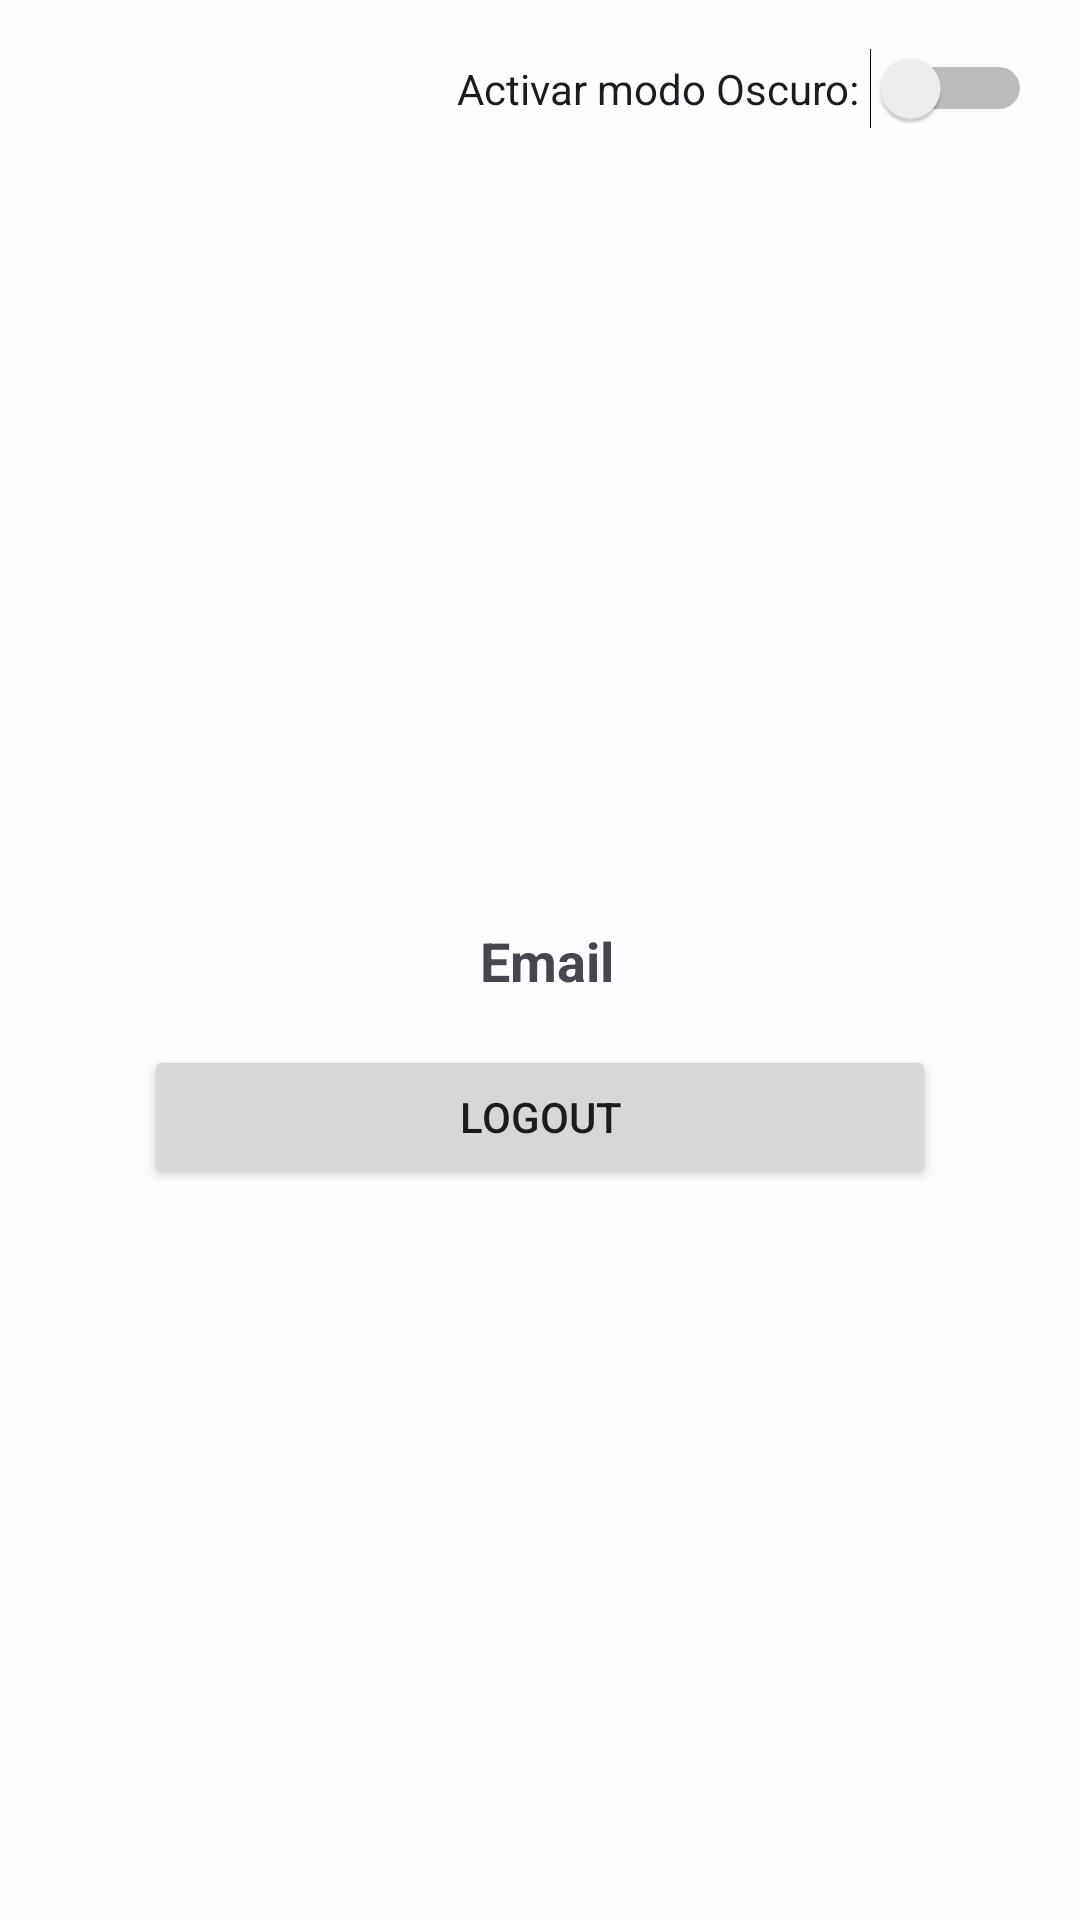

Write the Android layout XML for this screen, with the resource values it uses.
<!-- AndroidManifest.xml: application theme Theme.ProyectoFinal -->
<!-- res/layout/fragment_account.xml -->
<?xml version="1.0" encoding="utf-8"?>
<androidx.constraintlayout.widget.ConstraintLayout xmlns:android="http://schemas.android.com/apk/res/android"
    xmlns:app="http://schemas.android.com/apk/res-auto"
    xmlns:tools="http://schemas.android.com/tools"
    android:layout_width="match_parent"
    android:layout_height="match_parent"
    tools:context=".UI.fragments.AccountFragment">    


    <LinearLayout
        android:layout_width="match_parent"
        android:layout_height="match_parent"
        android:gravity="right"
        android:orientation="vertical"
        >

        <Switch
            android:id="@+id/swtich"
            android:layout_width="wrap_content"
            android:layout_height="wrap_content"
            android:layout_margin="16dp"
            android:text="Activar modo Oscuro: "
            tools:ignore="UseSwitchCompatOrMaterialXml" />

    </LinearLayout>

    <TextView
        android:id="@+id/txt_email"
        android:layout_width="wrap_content"
        android:layout_height="wrap_content"
        android:text=" Email"
        android:textSize="18sp"
        android:textStyle="bold"
        app:layout_constraintBottom_toBottomOf="parent"
        app:layout_constraintEnd_toEndOf="parent"
        app:layout_constraintStart_toStartOf="parent"
        app:layout_constraintTop_toTopOf="parent" />


    <Button
        android:id="@+id/btn_logout"
        android:layout_width="0dp"
        android:layout_height="wrap_content"
        android:layout_marginHorizontal="48dp"
        android:layout_marginTop="16dp"
        android:text="Logout"
        app:layout_constraintEnd_toEndOf="parent"
        app:layout_constraintStart_toStartOf="parent"
        app:layout_constraintTop_toBottomOf="@+id/txt_email" />
</androidx.constraintlayout.widget.ConstraintLayout>
<!-- resources referenced by this layout -->
<resources>
  <style name="Theme.ProyectoFinal" parent="Base.Theme.ProyectoFinal" />
  <style name="Base.Theme.ProyectoFinal" parent="Theme.Material3.DayNight.NoActionBar">
          <item name="colorPrimary">@color/md_theme_light_primary</item>
          <item name="colorOnPrimary">@color/md_theme_light_onPrimary</item>
          <item name="colorPrimaryContainer">@color/md_theme_light_primaryContainer</item>
          <item name="colorOnPrimaryContainer">@color/md_theme_light_onPrimaryContainer</item>
          <item name="colorSecondary">@color/md_theme_light_secondary</item>
          <item name="colorOnSecondary">@color/md_theme_light_onSecondary</item>
          <item name="colorSecondaryContainer">@color/md_theme_light_secondaryContainer</item>
          <item name="colorOnSecondaryContainer">@color/md_theme_light_onSecondaryContainer</item>
          <item name="colorTertiary">@color/md_theme_light_tertiary</item>
          <item name="colorOnTertiary">@color/md_theme_light_onTertiary</item>
          <item name="colorTertiaryContainer">@color/md_theme_light_tertiaryContainer</item>
          <item name="colorOnTertiaryContainer">@color/md_theme_light_onTertiaryContainer</item>
          <item name="colorError">@color/md_theme_light_error</item>
          <item name="colorErrorContainer">@color/md_theme_light_errorContainer</item>
          <item name="colorOnError">@color/md_theme_light_onError</item>
          <item name="colorOnErrorContainer">@color/md_theme_light_onErrorContainer</item>
          <item name="android:colorBackground">@color/md_theme_light_background</item>
          <item name="colorOnBackground">@color/md_theme_light_onBackground</item>
          <item name="colorSurface">@color/md_theme_light_surface</item>
          <item name="colorOnSurface">@color/md_theme_light_onSurface</item>
          <item name="colorSurfaceVariant">@color/md_theme_light_surfaceVariant</item>
          <item name="colorOnSurfaceVariant">@color/md_theme_light_onSurfaceVariant</item>
          <item name="colorOutline">@color/md_theme_light_outline</item>
          <item name="colorOnSurfaceInverse">@color/md_theme_light_inverseOnSurface</item>
          <item name="colorSurfaceInverse">@color/md_theme_light_inverseSurface</item>
          <item name="colorPrimaryInverse">@color/md_theme_light_inversePrimary</item>
      </style>
  <color name="md_theme_light_primary">#0060AA</color>
  <color name="md_theme_light_onPrimary">#FFFFFF</color>
  <color name="md_theme_light_primaryContainer">#D3E3FF</color>
  <color name="md_theme_light_onPrimaryContainer">#001C39</color>
  <color name="md_theme_light_secondary">#545F70</color>
  <color name="md_theme_light_onSecondary">#FFFFFF</color>
  <color name="md_theme_light_secondaryContainer">#D8E3F8</color>
  <color name="md_theme_light_onSecondaryContainer">#111C2B</color>
  <color name="md_theme_light_tertiary">#00658D</color>
  <color name="md_theme_light_onTertiary">#FFFFFF</color>
  <color name="md_theme_light_tertiaryContainer">#C6E7FF</color>
  <color name="md_theme_light_onTertiaryContainer">#001E2D</color>
  <color name="md_theme_light_error">#BA1A1A</color>
  <color name="md_theme_light_errorContainer">#FFDAD6</color>
  <color name="md_theme_light_onError">#FFFFFF</color>
  <color name="md_theme_light_onErrorContainer">#410002</color>
  <color name="md_theme_light_background">#FDFCFF</color>
  <color name="md_theme_light_onBackground">#1A1C1E</color>
  <color name="md_theme_light_surface">#FDFCFF</color>
  <color name="md_theme_light_onSurface">#1A1C1E</color>
  <color name="md_theme_light_surfaceVariant">#DFE2EB</color>
  <color name="md_theme_light_onSurfaceVariant">#43474E</color>
  <color name="md_theme_light_outline">#73777F</color>
  <color name="md_theme_light_inverseOnSurface">#F1F0F4</color>
  <color name="md_theme_light_inverseSurface">#2F3033</color>
  <color name="md_theme_light_inversePrimary">#A3C9FF</color>
</resources>
